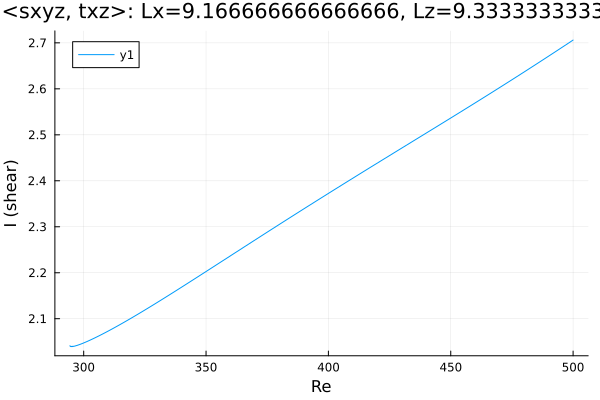

The file beside this chart, header and first rows:
Re, shear
500.0, 2.706
499.3, 2.704
497.9, 2.699
496.4, 2.694
495, 2.689
493.6, 2.684
492.2, 2.679
490.8, 2.674
489.4, 2.669
488.3, 2.665
486.9, 2.66
485.5, 2.656
484.1, 2.651
482.7, 2.646
481.3, 2.641
479.8, 2.636
478.4, 2.631
477, 2.627
475.6, 2.622
474.2, 2.617
472.8, 2.612
471.4, 2.607
469.9, 2.603
468.5, 2.598
467.1, 2.593
465.7, 2.588
464.3, 2.584
462.9, 2.579
461.5, 2.574
460, 2.57
458.6, 2.565
457.2, 2.56
455.8, 2.556
454.4, 2.551
453, 2.546
451.6, 2.542
450.1, 2.537
448.7, 2.532
447.3, 2.528
445.9, 2.523
444.5, 2.519
443.1, 2.514
441.7, 2.509
440.2, 2.505
438.8, 2.5
437.4, 2.495
436, 2.491
434.6, 2.486
433.2, 2.482
431.8, 2.477
430.4, 2.472
428.9, 2.468
427.5, 2.463
426.1, 2.459
424.7, 2.454
423.3, 2.449
421.9, 2.445
420.5, 2.44
419, 2.435
417.6, 2.431
... 308 more rows
